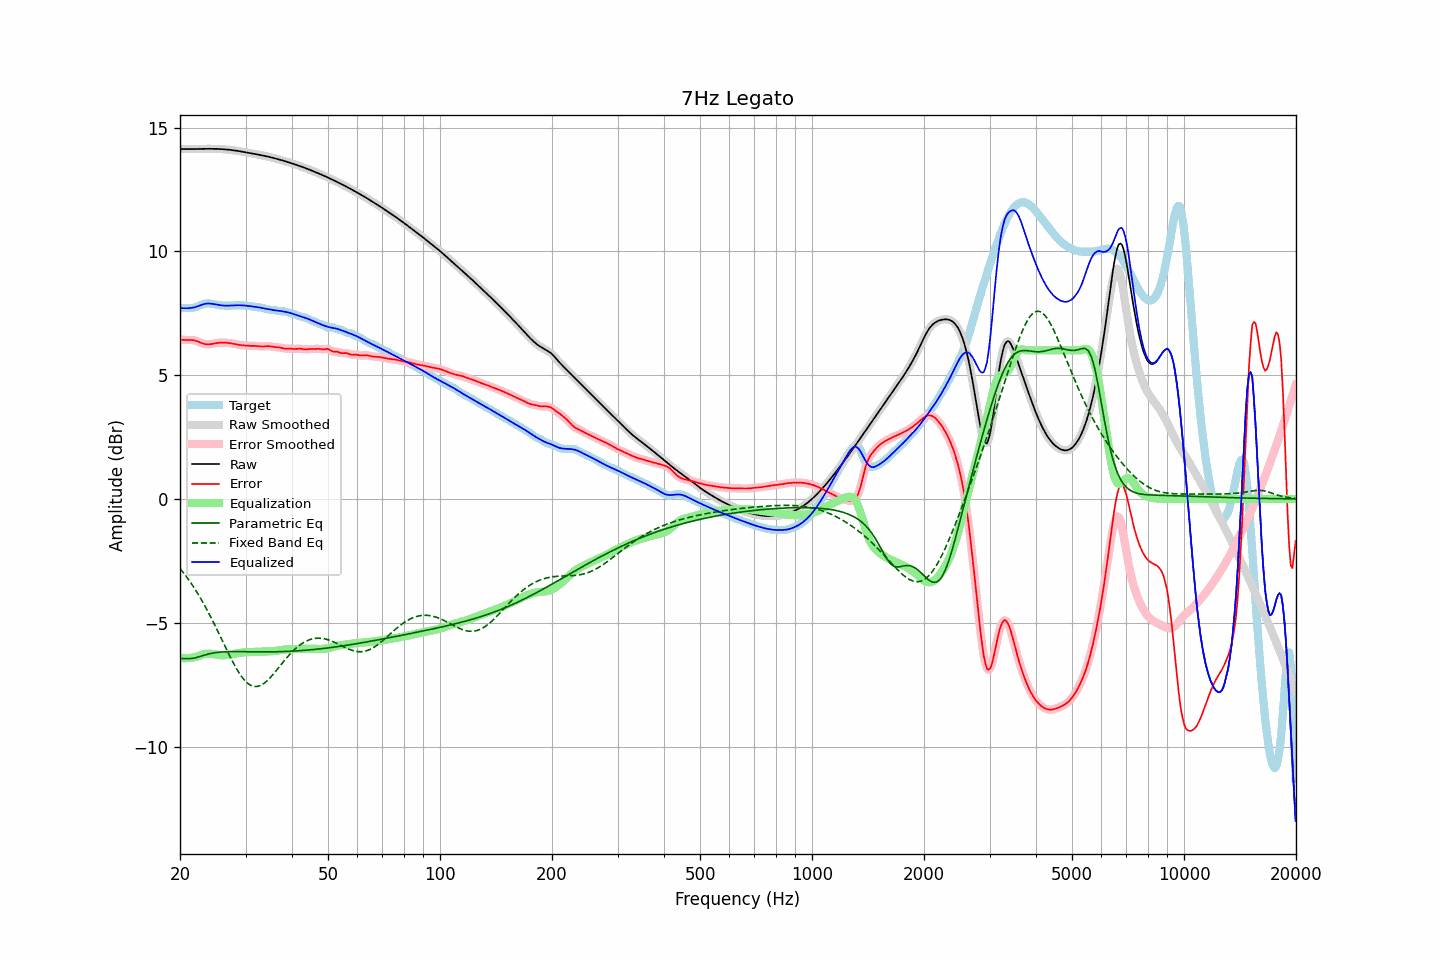

Source data for this figure (header and first rows):
frequency, raw, error, smoothed, error_smoothed, equalization, parametric_eq, fixed_band_eq, equalized_raw, equalized_smoothed, target
20.00, 14.13, 6.44, 14.13, 6.44, -6.42, -6.45, -2.81, 7.71, 7.71, 7.69
20.20, 14.13, 6.43, 14.13, 6.43, -6.43, -6.45, -2.89, 7.70, 7.70, 7.70
20.40, 14.13, 6.42, 14.13, 6.42, -6.43, -6.44, -2.97, 7.70, 7.70, 7.71
20.61, 14.13, 6.42, 14.13, 6.42, -6.43, -6.45, -3.05, 7.70, 7.70, 7.71
20.81, 14.13, 6.42, 14.13, 6.42, -6.43, -6.45, -3.14, 7.70, 7.70, 7.71
21.02, 14.13, 6.42, 14.13, 6.42, -6.43, -6.45, -3.23, 7.70, 7.70, 7.71
21.23, 14.13, 6.42, 14.13, 6.42, -6.42, -6.45, -3.32, 7.71, 7.71, 7.71
21.44, 14.13, 6.42, 14.13, 6.42, -6.41, -6.44, -3.41, 7.72, 7.72, 7.71
21.66, 14.13, 6.41, 14.13, 6.41, -6.41, -6.44, -3.51, 7.72, 7.72, 7.72
21.87, 14.13, 6.40, 14.13, 6.40, -6.39, -6.42, -3.61, 7.74, 7.74, 7.73
22.09, 14.13, 6.38, 14.13, 6.38, -6.38, -6.41, -3.71, 7.76, 7.76, 7.75
22.31, 14.14, 6.36, 14.14, 6.36, -6.36, -6.39, -3.82, 7.78, 7.78, 7.77
22.54, 14.14, 6.33, 14.14, 6.33, -6.33, -6.37, -3.92, 7.81, 7.81, 7.80
22.76, 14.14, 6.31, 14.14, 6.31, -6.31, -6.35, -4.04, 7.83, 7.83, 7.83
22.99, 14.14, 6.28, 14.14, 6.28, -6.29, -6.33, -4.15, 7.85, 7.85, 7.86
23.22, 14.14, 6.26, 14.14, 6.26, -6.27, -6.31, -4.26, 7.87, 7.87, 7.88
23.45, 14.14, 6.25, 14.14, 6.25, -6.26, -6.29, -4.38, 7.88, 7.88, 7.89
23.69, 14.14, 6.24, 14.14, 6.24, -6.25, -6.27, -4.50, 7.89, 7.89, 7.90
23.92, 14.14, 6.24, 14.14, 6.24, -6.25, -6.26, -4.63, 7.89, 7.89, 7.90
24.16, 14.14, 6.25, 14.14, 6.25, -6.25, -6.24, -4.75, 7.89, 7.89, 7.89
24.40, 14.14, 6.26, 14.14, 6.26, -6.26, -6.23, -4.88, 7.88, 7.88, 7.88
24.65, 14.14, 6.27, 14.14, 6.27, -6.27, -6.22, -5.01, 7.87, 7.87, 7.87
24.89, 14.14, 6.29, 14.14, 6.29, -6.28, -6.21, -5.14, 7.86, 7.86, 7.85
25.14, 14.14, 6.30, 14.14, 6.30, -6.29, -6.20, -5.28, 7.84, 7.84, 7.84
25.39, 14.13, 6.31, 14.13, 6.30, -6.30, -6.19, -5.41, 7.83, 7.83, 7.83
25.65, 14.13, 6.31, 14.13, 6.31, -6.31, -6.19, -5.54, 7.82, 7.82, 7.82
25.91, 14.13, 6.31, 14.13, 6.31, -6.31, -6.18, -5.68, 7.82, 7.82, 7.81
26.16, 14.12, 6.31, 14.12, 6.31, -6.31, -6.18, -5.82, 7.81, 7.81, 7.81
26.43, 14.12, 6.31, 14.12, 6.31, -6.31, -6.17, -5.95, 7.81, 7.81, 7.81
26.69, 14.11, 6.31, 14.11, 6.31, -6.31, -6.17, -6.09, 7.81, 7.81, 7.80
26.96, 14.11, 6.30, 14.11, 6.30, -6.30, -6.17, -6.22, 7.81, 7.81, 7.80
27.23, 14.10, 6.29, 14.10, 6.29, -6.29, -6.17, -6.35, 7.81, 7.81, 7.81
27.50, 14.09, 6.28, 14.09, 6.28, -6.28, -6.17, -6.48, 7.81, 7.81, 7.81
27.77, 14.08, 6.27, 14.08, 6.27, -6.27, -6.17, -6.60, 7.81, 7.81, 7.81
28.05, 14.07, 6.26, 14.07, 6.26, -6.26, -6.17, -6.72, 7.82, 7.82, 7.82
28.33, 14.07, 6.24, 14.07, 6.24, -6.24, -6.17, -6.84, 7.82, 7.82, 7.82
28.62, 14.06, 6.23, 14.06, 6.23, -6.23, -6.17, -6.95, 7.82, 7.82, 7.82
28.90, 14.04, 6.22, 14.04, 6.22, -6.22, -6.17, -7.05, 7.82, 7.82, 7.82
29.19, 14.03, 6.21, 14.03, 6.21, -6.21, -6.17, -7.15, 7.82, 7.82, 7.82
29.48, 14.02, 6.20, 14.02, 6.20, -6.20, -6.17, -7.23, 7.82, 7.82, 7.82
29.78, 14.01, 6.20, 14.01, 6.20, -6.20, -6.17, -7.31, 7.81, 7.81, 7.81
30.08, 14.00, 6.19, 14.00, 6.19, -6.19, -6.17, -7.38, 7.81, 7.81, 7.81
30.38, 13.99, 6.19, 13.99, 6.19, -6.19, -6.17, -7.44, 7.80, 7.80, 7.80
30.68, 13.98, 6.18, 13.98, 6.18, -6.19, -6.17, -7.49, 7.79, 7.79, 7.79
30.99, 13.96, 6.18, 13.96, 6.18, -6.18, -6.17, -7.53, 7.78, 7.78, 7.78
31.30, 13.95, 6.18, 13.95, 6.18, -6.18, -6.17, -7.55, 7.77, 7.77, 7.77
31.61, 13.94, 6.18, 13.94, 6.18, -6.18, -6.18, -7.57, 7.76, 7.76, 7.76
31.93, 13.93, 6.18, 13.93, 6.18, -6.17, -6.18, -7.58, 7.76, 7.76, 7.75
32.24, 13.92, 6.17, 13.92, 6.17, -6.17, -6.18, -7.57, 7.75, 7.75, 7.74
32.57, 13.90, 6.16, 13.90, 6.16, -6.17, -6.18, -7.56, 7.74, 7.74, 7.74
32.89, 13.89, 6.16, 13.89, 6.16, -6.17, -6.18, -7.54, 7.72, 7.72, 7.73
33.22, 13.88, 6.15, 13.88, 6.16, -6.16, -6.18, -7.50, 7.71, 7.71, 7.72
33.55, 13.86, 6.16, 13.86, 6.16, -6.16, -6.18, -7.46, 7.70, 7.70, 7.71
33.89, 13.85, 6.16, 13.85, 6.16, -6.16, -6.18, -7.41, 7.69, 7.69, 7.69
34.23, 13.84, 6.17, 13.84, 6.17, -6.16, -6.18, -7.36, 7.67, 7.67, 7.67
34.57, 13.82, 6.17, 13.82, 6.17, -6.16, -6.18, -7.29, 7.66, 7.66, 7.65
34.92, 13.81, 6.16, 13.81, 6.16, -6.16, -6.18, -7.23, 7.65, 7.65, 7.64
35.27, 13.79, 6.15, 13.79, 6.15, -6.15, -6.18, -7.16, 7.64, 7.64, 7.64
35.62, 13.77, 6.14, 13.77, 6.14, -6.15, -6.18, -7.08, 7.63, 7.63, 7.63
35.97, 13.76, 6.13, 13.76, 6.13, -6.14, -6.17, -7.00, 7.62, 7.62, 7.63
... 635 more rows
